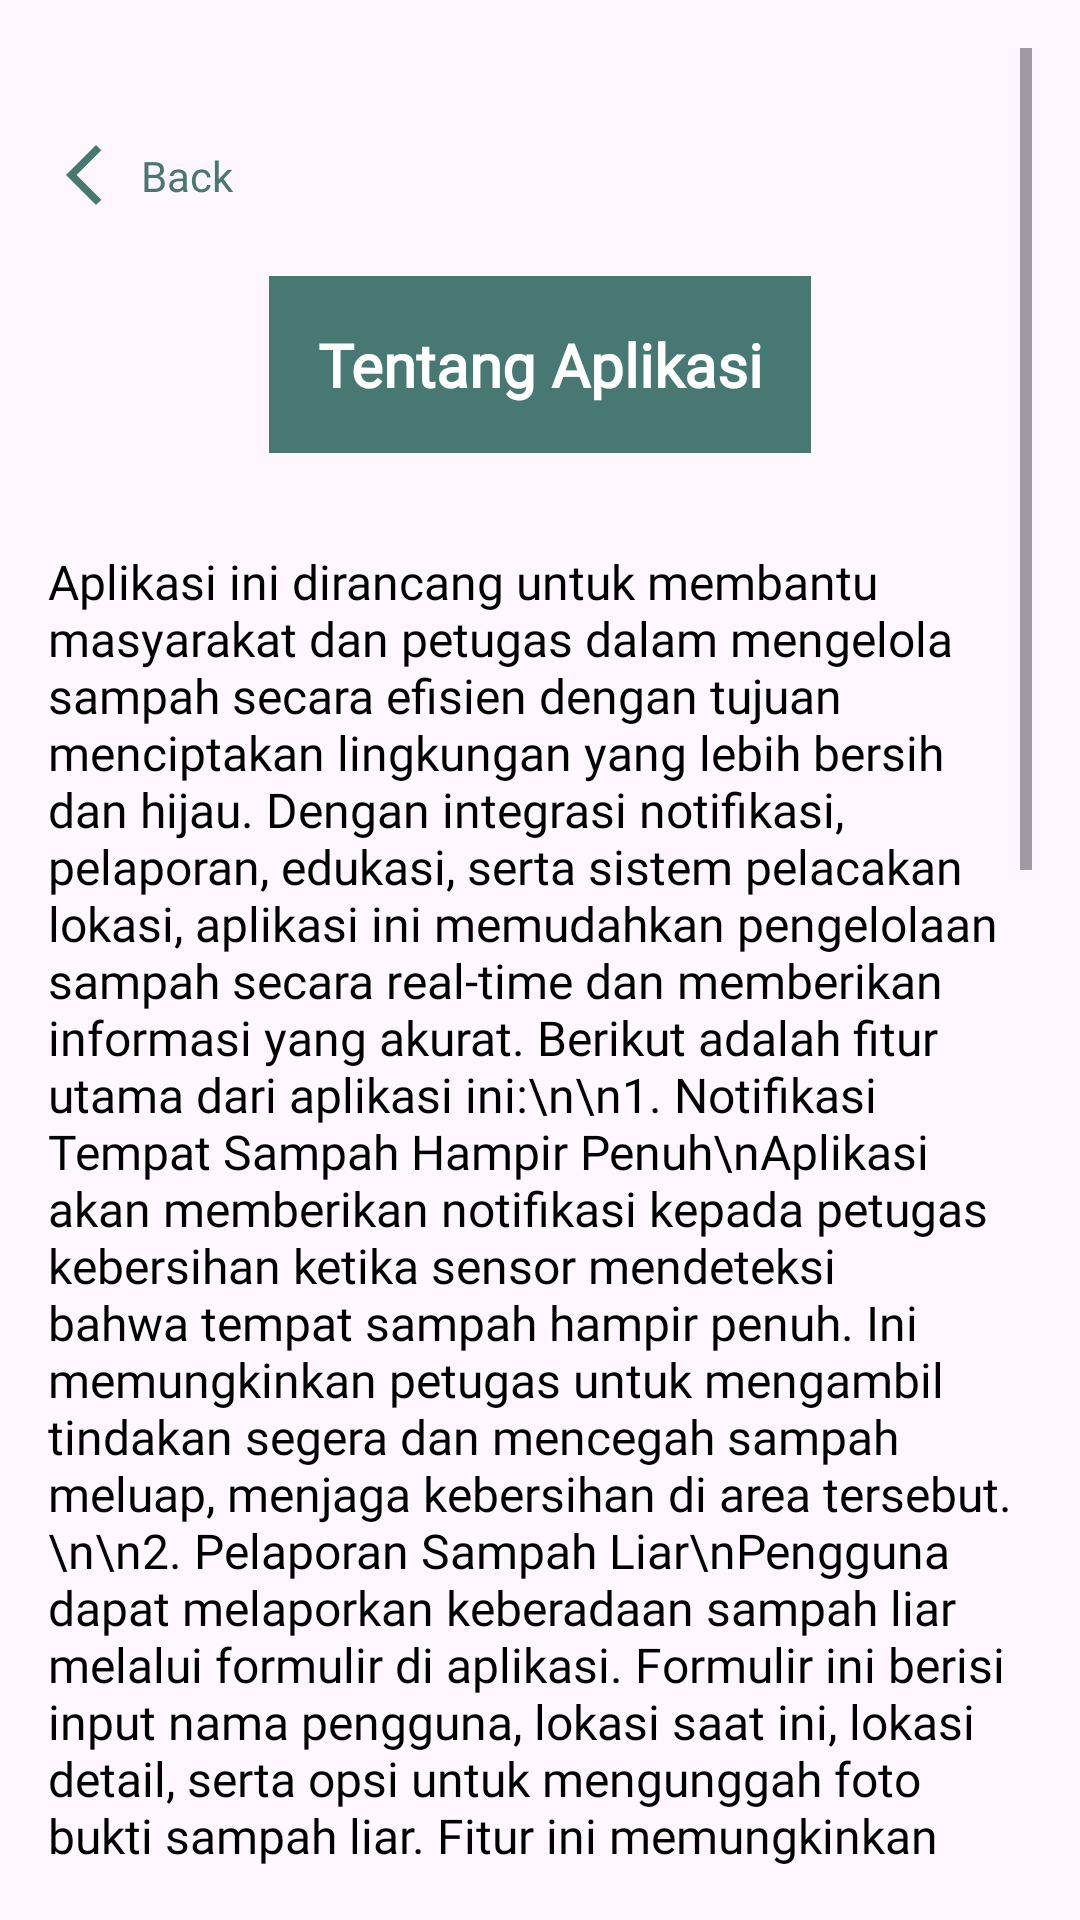

Reconstruct the res/layout file that produces this screen, plus the resources it refers to.
<!-- AndroidManifest.xml: application theme Theme.Pblmobile -->
<!-- res/layout/activity_tentangaplikasi.xml -->
<?xml version="1.0" encoding="utf-8"?>
<ScrollView xmlns:android="http://schemas.android.com/apk/res/android"
    xmlns:app="http://schemas.android.com/apk/res-auto"
    xmlns:tools="http://schemas.android.com/tools"
    android:layout_width="match_parent"
    android:layout_height="match_parent"
    android:padding="16dp"
    tools:context=".Tentangaplikasi">

    <androidx.constraintlayout.widget.ConstraintLayout
        android:layout_width="match_parent"
        android:layout_height="wrap_content">

        <TextView
            android:id="@+id/tentangaplikasi"
            android:layout_width="wrap_content"
            android:layout_height="wrap_content"
            android:layout_marginTop="76dp"
            android:background="#477871"
            android:fontFamily="@font/pop"
            android:gravity="center"
            android:padding="16dp"
            android:text="Tentang Aplikasi"
            android:textColor="#FFFFFF"
            android:textSize="20sp"
            android:textStyle="bold"
            app:layout_constraintEnd_toEndOf="parent"
            app:layout_constraintStart_toStartOf="parent"
            app:layout_constraintTop_toTopOf="parent" />

        <TextView
            android:id="@+id/textView21"
            android:layout_width="0dp"
            android:layout_height="wrap_content"
            android:layout_marginTop="32dp"
            android:fontFamily="@font/pop"
            android:text="Aplikasi ini dirancang untuk membantu masyarakat dan petugas dalam mengelola sampah secara efisien dengan tujuan menciptakan lingkungan yang lebih bersih dan hijau. Dengan integrasi notifikasi, pelaporan, edukasi, serta sistem pelacakan lokasi, aplikasi ini memudahkan pengelolaan sampah secara real-time dan memberikan informasi yang akurat. Berikut adalah fitur utama dari aplikasi ini:\n\n1. Notifikasi Tempat Sampah Hampir Penuh\nAplikasi akan memberikan notifikasi kepada petugas kebersihan ketika sensor mendeteksi bahwa tempat sampah hampir penuh. Ini memungkinkan petugas untuk mengambil tindakan segera dan mencegah sampah meluap, menjaga kebersihan di area tersebut.\n\n2. Pelaporan Sampah Liar\nPengguna dapat melaporkan keberadaan sampah liar melalui formulir di aplikasi. Formulir ini berisi input nama pengguna, lokasi saat ini, lokasi detail, serta opsi untuk mengunggah foto bukti sampah liar. Fitur ini memungkinkan laporan yang akurat dan memudahkan petugas untuk segera menangani sampah liar di lokasi tersebut.\n\n3. Status Penjadwalan Pengambilan Sampah\nAplikasi menampilkan status terbaru dari jadwal pengambilan sampah di berbagai lokasi. Pengguna dan petugas dapat memantau kapan sampah akan diambil dan mengetahui jika ada penundaan atau perubahan jadwal.\n\n4. Edukasi Pemilahan Sampah dan Daur Ulang\nFitur edukasi ini bertujuan untuk meningkatkan kesadaran masyarakat tentang pentingnya pemilahan sampah. Aplikasi memberikan informasi tentang cara memilah sampah organik, anorganik, dan jenis sampah lainnya, serta panduan tentang jenis-jenis sampah yang dapat didaur ulang. Ini membantu mengurangi jumlah sampah yang berakhir di tempat pembuangan akhir.\n\n5. GPS untuk Pelacakan Tempat Sampah\nFitur GPS memberikan lokasi pasti tempat sampah yang telah dilaporkan dan tempat sampah yang hampir penuh. Pengguna dapat dengan mudah menemukan tempat sampah terdekat dan memastikan lokasi yang tepat bagi petugas untuk penjemputan.\n\n6. Komplain dan Feedback\nPengguna dapat mengajukan komplain terkait pengelolaan sampah atau kebersihan, dan petugas dapat merespons komplain tersebut melalui aplikasi. Fitur ini meningkatkan transparansi dan memungkinkan petugas untuk memberikan umpan balik langsung, yang menciptakan komunikasi dua arah yang lebih baik antara masyarakat dan petugas.\n\nAplikasi ini adalah solusi cerdas untuk pengelolaan sampah yang lebih baik, efisien, dan ramah lingkungan. Diharapkan aplikasi ini dapat membantu masyarakat dalam menjaga kebersihan lingkungan sekaligus memudahkan petugas kebersihan dalam menjalankan tugasnya.                                                                                                             "
            android:textColor="#000000"
            android:textSize="16sp"
            app:layout_constraintEnd_toEndOf="parent"
            app:layout_constraintStart_toStartOf="parent"
            app:layout_constraintTop_toBottomOf="@id/tentangaplikasi" />

        <TextView
            android:id="@+id/tvback"
            android:layout_width="69dp"
            android:layout_height="29dp"
            android:layout_marginTop="28dp"
            android:fontFamily="@font/pop"
            android:drawableLeft="@drawable/back"
            android:gravity="center"
            android:text="Back"
            android:textColor="#477871"
            app:layout_constraintEnd_toEndOf="parent"
            app:layout_constraintHorizontal_bias="0.0"
            app:layout_constraintStart_toStartOf="parent"
            app:layout_constraintTop_toTopOf="parent" />

    </androidx.constraintlayout.widget.ConstraintLayout>
</ScrollView>
<!-- resources referenced by this layout -->
<resources>
  <!-- drawable back (drawable) -->
  <vector xmlns:android="http://schemas.android.com/apk/res/android" android:height="24dp" android:tint="#477871" android:viewportHeight="24" android:viewportWidth="24" android:width="24dp">
        
      <path android:fillColor="@android:color/white" android:pathData="M17.77,3.77l-1.77,-1.77l-10,10l10,10l1.77,-1.77l-8.23,-8.23z"/>
      
  </vector>
  <style name="Theme.Pblmobile" parent="Base.Theme.Pblmobile" />
  <style name="Base.Theme.Pblmobile" parent="Theme.Material3.DayNight.NoActionBar">
          
           <item name="colorPrimary">@color/ijo</item>
      </style>
  <color name="ijo">#477871</color>
</resources>
